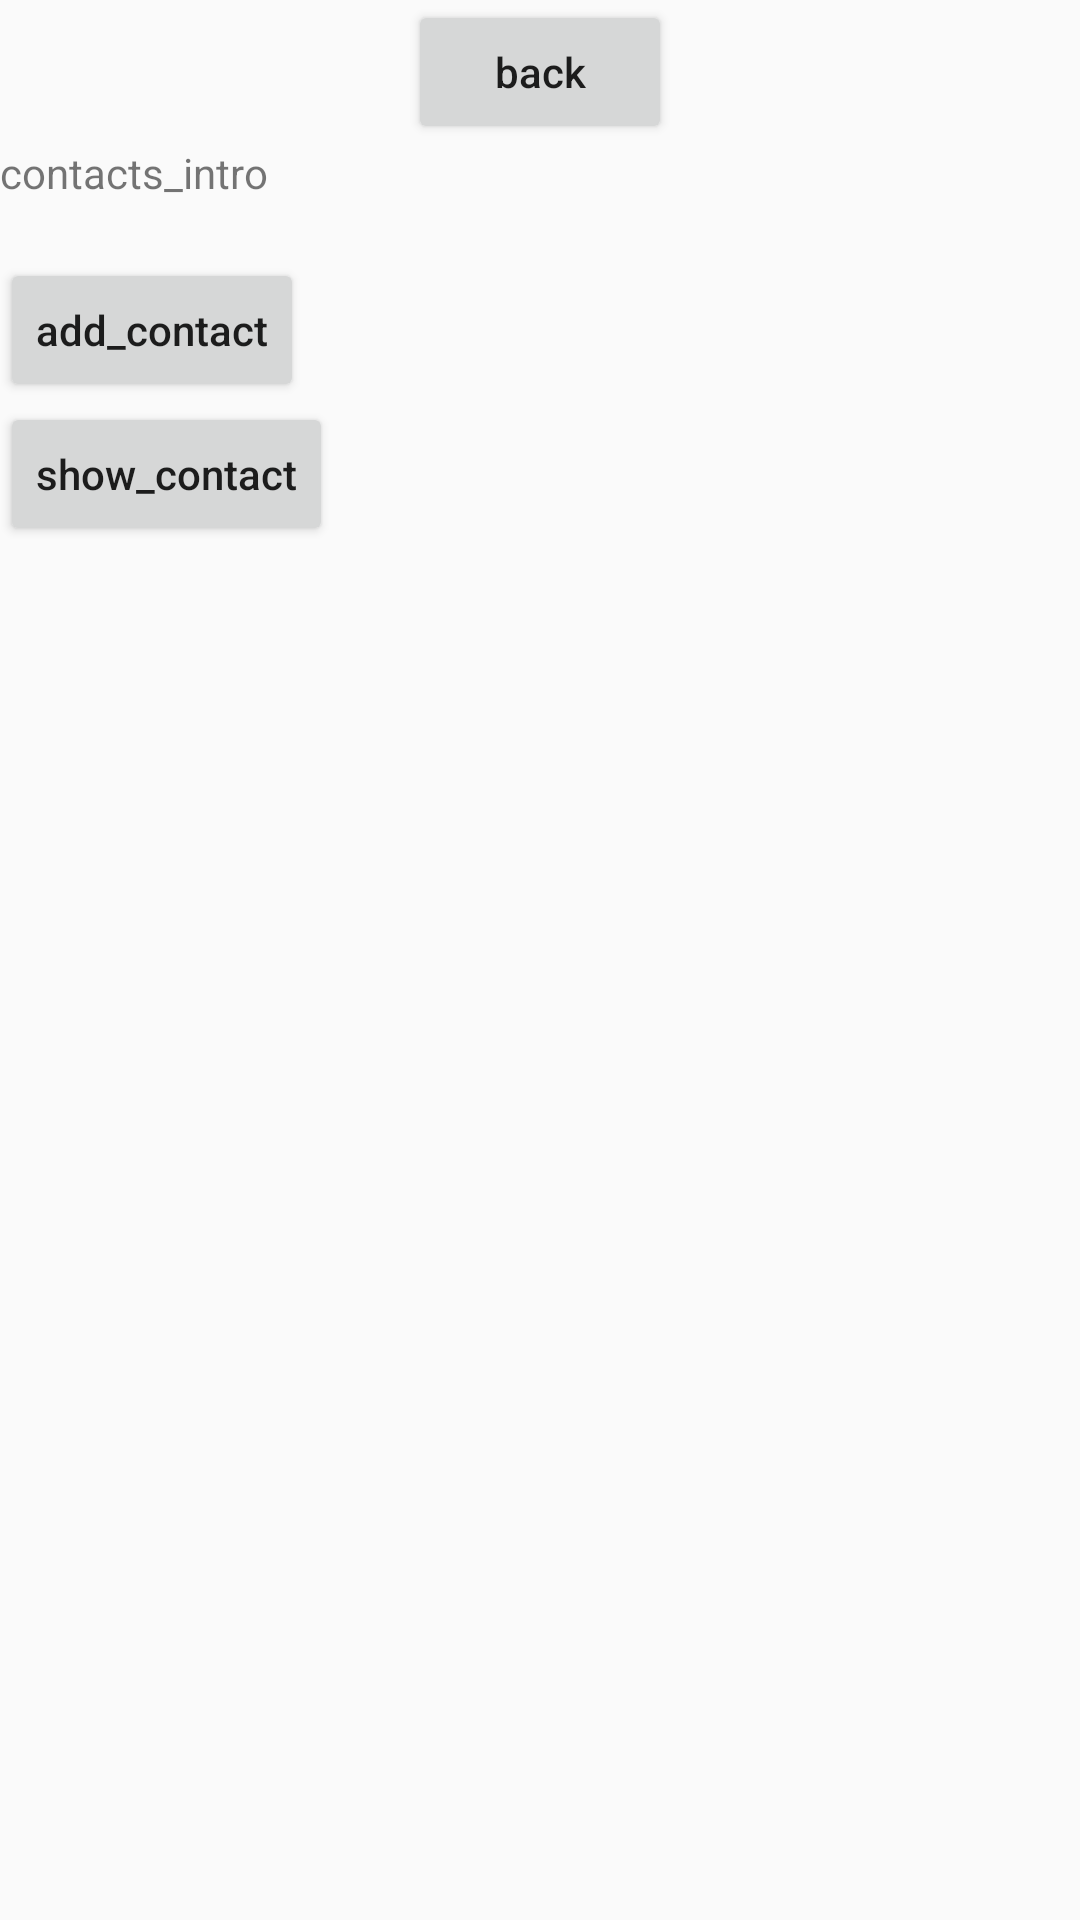

Reconstruct the res/layout file that produces this screen, plus the resources it refers to.
<!-- AndroidManifest.xml: application theme AppTheme -->
<!-- res/layout/fragment_contacts.xml -->
<?xml version="1.0" encoding="utf-8"?>
<LinearLayout xmlns:android="http://schemas.android.com/apk/res/android"
    android:orientation="vertical"
    android:layout_width="match_parent"
    android:layout_height="match_parent"
    >

    <Button
        android:layout_width="wrap_content"
        android:layout_height="wrap_content"
        android:text="back"
        android:onClick="onBackClick"
        android:layout_gravity="center_horizontal"/>

    <TextView
        android:layout_width="wrap_content"
        android:layout_height="wrap_content"
        android:text="contacts_intro"/>

    <TextView
        android:layout_width="wrap_content"
        android:layout_height="wrap_content"
        android:id="@+id/contact_message"/>

    <Button
        android:layout_width="wrap_content"
        android:layout_height="wrap_content"
        android:text="add_contact"
        android:id="@+id/contact_add"/>

    <Button
        android:layout_width="wrap_content"
        android:layout_height="wrap_content"
        android:text="show_contact"
        android:id="@+id/contact_load"/>

</LinearLayout>
<!-- resources referenced by this layout -->
<resources>
  <style name="AppTheme" parent="BaseAppTheme" />
  <style name="BaseAppTheme" parent="Theme.AppCompat.Light.NoActionBar">
          
          <item name="colorPrimary">@color/colorPrimary</item>
          <item name="colorPrimaryDark">@color/colorPrimaryDark</item>
          <item name="colorAccent">@color/colorAccent</item>
          <item name="windowActionBar">false</item>
          <item name="windowNoTitle">true</item>
          <item name="windowActionModeOverlay">true</item>
          <item name="android:splitMotionEvents">false</item>
          
          
          
          <item name="android:actionBarSize">48dp</item>
          <item name="android:textAllCaps">false</item>
      </style>
  <color name="colorPrimary">#3F51B5</color>
  <color name="colorPrimaryDark">#303F9F</color>
  <color name="colorAccent">#FF4081</color>
</resources>
